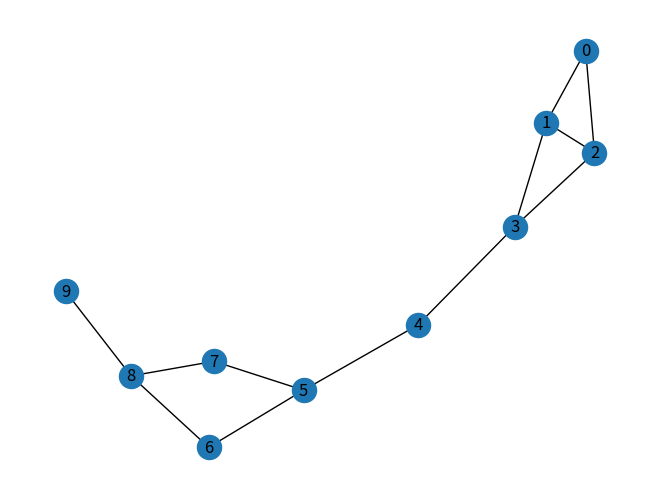

The script that saved this image:
from collections import deque, Counter
import networkx as nx
import matplotlib.pyplot as plt
import numpy as np
import math as mt

users: list[dict] = [{'id': 0, 'name': 'Alice'},  # list[dict] - аннотация
                     {'id': 1, 'name': 'Benjamin'},
                     {'id': 2, 'name': 'Charlotte'},
                     {'id': 3, 'name': 'David'},
                     {'id': 4, 'name': 'Emily'},
                     {'id': 5, 'name': 'Frederick'},
                     {'id': 6, 'name': 'Grace'},
                     {'id': 7, 'name': 'Henry'},
                     {'id': 8, 'name': 'Isabella'},
                     {'id': 9, 'name': 'James'}]

friendships = [(0, 1), (0, 2), (1, 2), (1, 3), (2, 3), (3, 4),
               (4, 5), (5, 6), (5, 7), (6, 8), (7, 8), (8, 9)]

# Количество вершин
vertex_num = (max(j for i in friendships for j in i) + 1)

# adjacency_matrix - вариант Грасса + моё дополнение
# генерируем все варианты пар для сравнения с friendships
d = [(i, j) for i in range(vertex_num) for j in range(vertex_num)]

adjacency_1 = np.array([1 if t in friendships or t in friendships else 0 for t in d]).reshape(10, 10)
print(adjacency_1, "adjacency_matrix - вариант Грасса + моё дополнение")

# Количество вершин
vertex_num = (max(j for i in friendships for j in i) + 1)

print(vertex_num)

# Создание матрицы смежности k - строк, v - столбцов
adjacancy = [[0 for _ in range(vertex_num)] for _ in range(vertex_num)]

# Форлупим кортежи связей где k - строки, v - столбцы
for k, v in friendships:
    # if k == 0 :
    #     adjacancy[k][v - 1] = 1
    # else:
    adjacancy[k][v - 1] = 1  # в соответствущей k - строке, v - столбце меняем 0 на 1
    adjacancy = np.array(adjacancy)
evl, evc = np.linalg.eig(adjacancy)  # evl, evc собственное число, собственный вектор
eigen_vector = [sum(i) for i in evc]
print(adjacancy)
print(evl, "numpy собственные  значения пользователей", "\n")
print(evc, "numpyСобственные вектора пользователей")


# TODO begin
G = nx.Graph()
G.add_edges_from(friendships)

# Визуализация графа
nx.draw(G, with_labels=True)

# Сохранение изображения в файл
plt.savefig("graph_between_central.png")

# eigenvector centrality from gpt
# Создание графа
G = nx.Graph([(0, 1), (0, 2), (1, 2), (1, 3), (2, 3), (3, 4),
              (4, 5), (5, 6), (5, 7), (6, 8), (7, 8), (8, 9)])

# Вычисление центральности собственного вектора из gpt
centrality = nx.eigenvector_centrality_numpy(G)

# Вывод результатов
for node, centr in centrality.items():
    print("Узел:", node, "Центральность собственного вектора:", centr)


# TODO to next
e = np.eye(10)
div_adjacancy_e = adjacancy / e
print(div_adjacancy_e, ">>>>>")
